Labelled photos from "dataset", an image-classification folder in Rajveer2009/shape-classifier-tflite. The possible labels are: circle, rectangle, square, triangle.

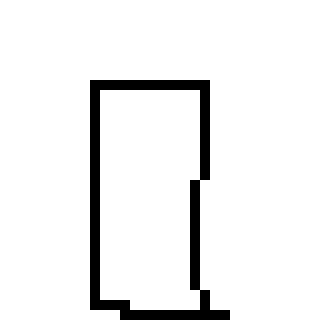
Label: rectangle

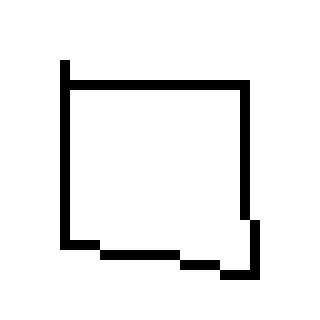
Label: square

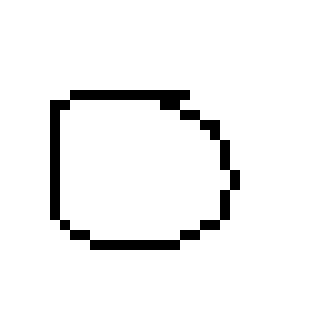
Label: circle

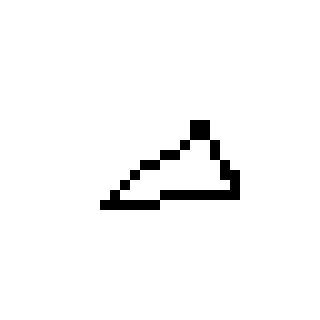
Label: triangle

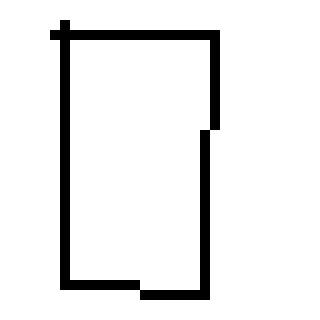
Label: rectangle

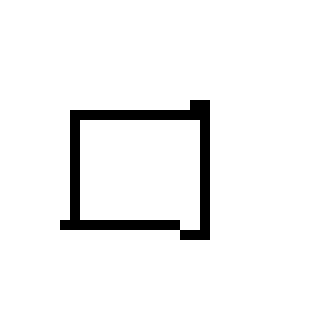
Label: square
